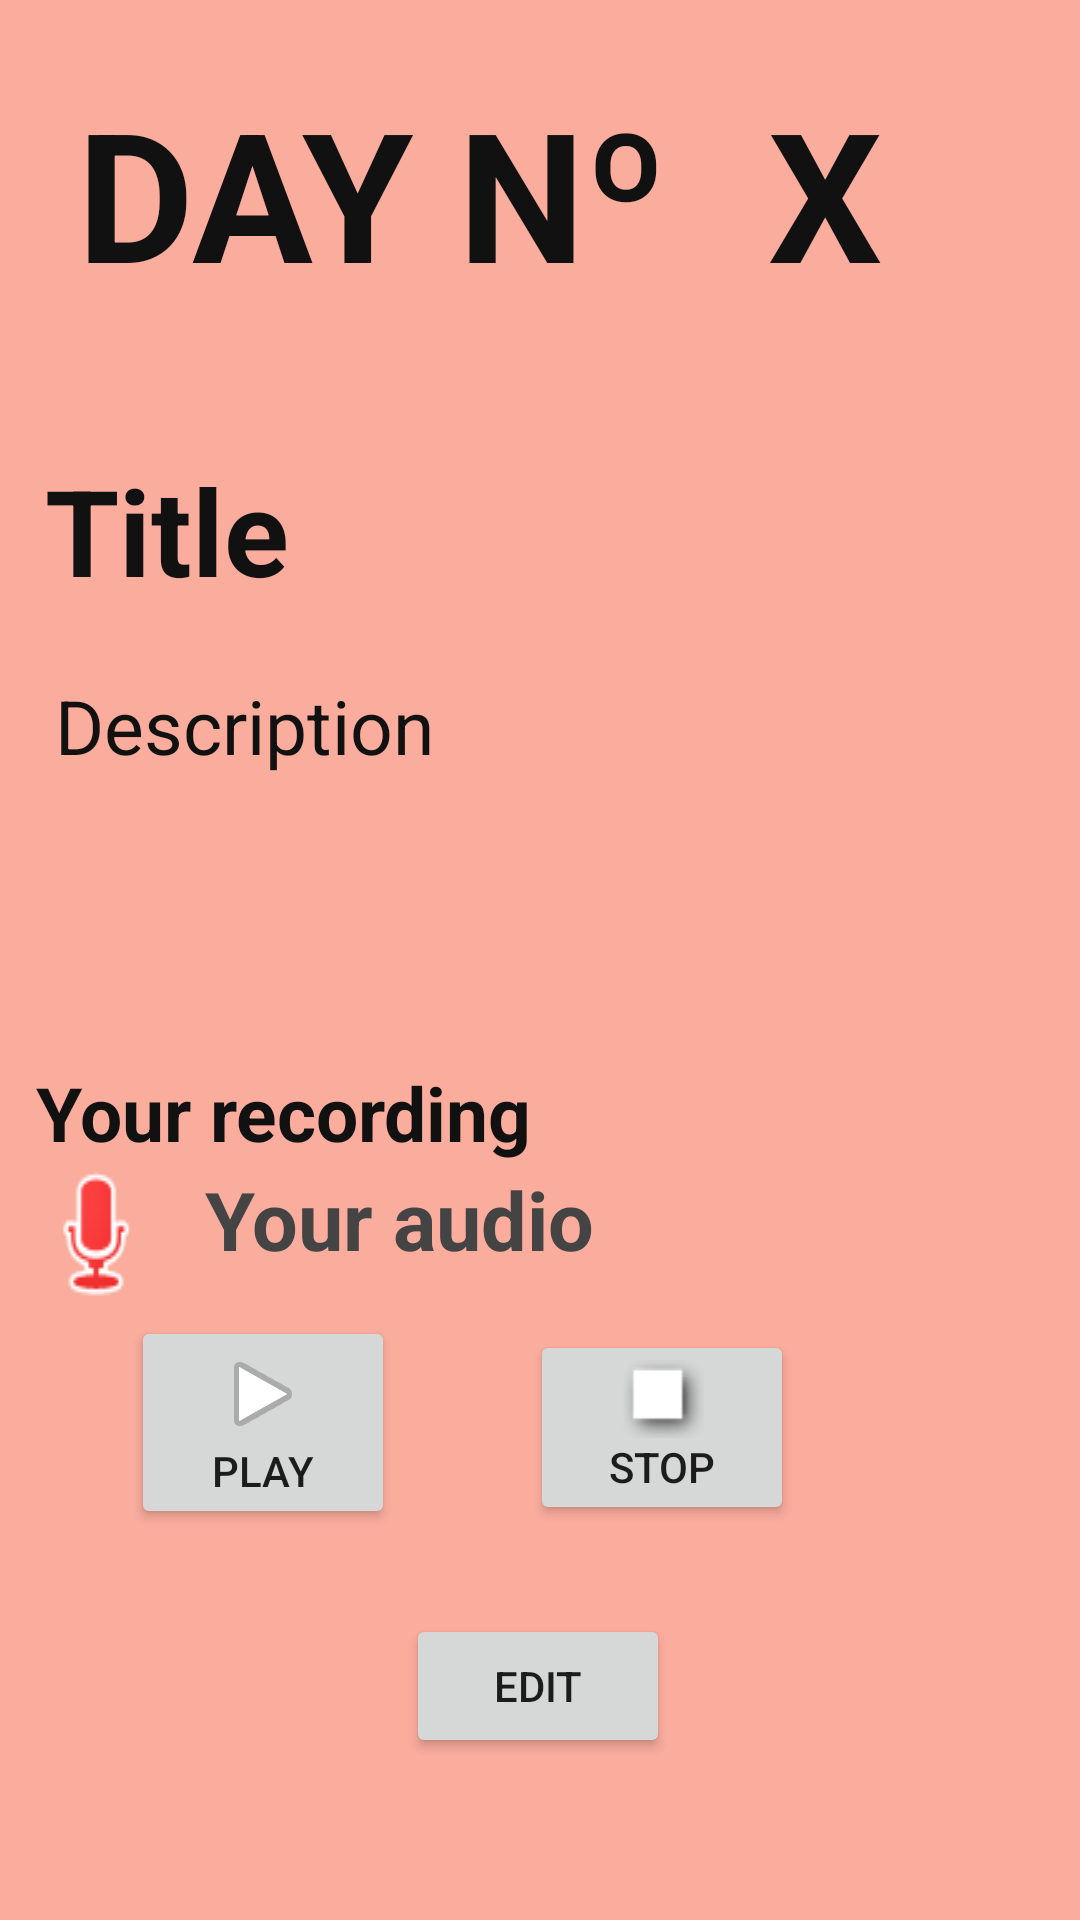

The Android layout XML behind this screen, and the referenced resources:
<!-- AndroidManifest.xml: application theme AppTheme -->
<!-- res/layout/view_note.xml -->
<?xml version="1.0" encoding="utf-8"?>
<androidx.constraintlayout.widget.ConstraintLayout xmlns:android="http://schemas.android.com/apk/res/android"
    xmlns:app="http://schemas.android.com/apk/res-auto"
    xmlns:tools="http://schemas.android.com/tools"
    android:id="@+id/viewNoteLayout"
    android:layout_width="match_parent"
    android:layout_height="match_parent"
    android:background="@color/background">


    <TextView
        android:id="@+id/dayNumberText"
        android:layout_width="wrap_content"
        android:layout_height="wrap_content"
        android:layout_marginStart="12dp"
        android:layout_marginTop="24dp"
        android:text="DAY Nº"
        android:textColor="@color/colorPrimaryDark"
        android:textSize="60dp"
        android:textStyle="bold"
        app:layout_constraintBottom_toBottomOf="parent"
        app:layout_constraintEnd_toEndOf="parent"
        app:layout_constraintHorizontal_bias="0.091"
        app:layout_constraintStart_toStartOf="parent"
        app:layout_constraintTop_toTopOf="parent"
        app:layout_constraintVertical_bias="0.0" />

    <TextView
        android:id="@+id/dayNumber"
        android:layout_width="wrap_content"
        android:layout_height="wrap_content"
        android:layout_marginStart="12dp"
        android:layout_marginTop="24dp"
        android:text=" X"
        android:textColor="@color/colorPrimaryDark"
        android:textSize="60dp"
        android:textStyle="bold"
        app:layout_constraintBottom_toBottomOf="parent"
        app:layout_constraintEnd_toEndOf="parent"
        app:layout_constraintHorizontal_bias="0.091"
        app:layout_constraintStart_toEndOf="@+id/dayNumberText"
        app:layout_constraintTop_toTopOf="parent"
        app:layout_constraintVertical_bias="0.0" />

    <TextView
        android:id="@+id/titleText"
        android:layout_width="338dp"
        android:layout_height="wrap_content"
        android:layout_marginStart="12dp"
        android:layout_marginTop="150dp"
        android:text="Title"
        android:textColor="@color/colorPrimaryDark"
        android:textSize="40dp"
        android:textStyle="bold"
        app:layout_constraintEnd_toEndOf="parent"
        app:layout_constraintHorizontal_bias="0.295"
        app:layout_constraintStart_toStartOf="parent"
        app:layout_constraintTop_toTopOf="parent" />

    <TextView
        android:id="@+id/descriptionText"
        android:layout_width="320dp"
        android:layout_height="117dp"
        android:layout_marginStart="12dp"
        android:text="Description"
        android:textColor="@color/colorPrimaryDark"
        android:textSize="25dp"
        app:layout_constraintBottom_toBottomOf="parent"
        app:layout_constraintEnd_toEndOf="parent"
        app:layout_constraintHorizontal_bias="0.225"
        app:layout_constraintStart_toStartOf="parent"
        app:layout_constraintTop_toBottomOf="@+id/titleText"
        app:layout_constraintVertical_bias="0.068" />



    <TextView
        android:id="@+id/audioTextTitle"
        android:layout_width="wrap_content"
        android:layout_height="wrap_content"
        android:layout_marginStart="12dp"
        android:text="Your recording"
        android:textColor="@color/colorPrimaryDark"
        android:textSize="25dp"
        android:textStyle="bold"
        app:layout_constraintBottom_toTopOf="@+id/audioHolder"
        app:layout_constraintEnd_toEndOf="parent"
        app:layout_constraintHorizontal_bias="0.0"
        app:layout_constraintStart_toStartOf="parent"
        app:layout_constraintTop_toTopOf="parent"
        app:layout_constraintVertical_bias="1.0" />

    <LinearLayout
        android:id="@+id/audioHolder"
        android:layout_width="match_parent"
        android:layout_height="50dp"
        android:layout_marginStart="12dp"
        android:layout_marginEnd="12dp"
        android:orientation="horizontal"
        app:layout_constrainedWidth="false"
        app:layout_constraintBottom_toBottomOf="parent"
        app:layout_constraintEnd_toEndOf="parent"
        app:layout_constraintHorizontal_bias="0.0"
        app:layout_constraintStart_toStartOf="parent"
        app:layout_constraintTop_toTopOf="parent"
        app:layout_constraintVertical_bias="0.657">

        <Button
            android:id="@+id/audioButton"
            android:layout_width="40dp"
            android:layout_height="wrap_content"
            android:background="@android:drawable/presence_audio_busy" />

        <TextView
            android:id="@+id/audioText"
            android:layout_width="wrap_content"
            android:layout_height="wrap_content"
            android:text="Your audio"
            android:textAlignment="center"
            android:textSize="27dp"
            android:textStyle="bold"
            android:textColor="@color/black"
            android:gravity="center"
            android:layout_marginStart="16dp"
            />

    </LinearLayout>

    <Button
        android:id="@+id/editButton"
        android:layout_width="wrap_content"
        android:layout_height="wrap_content"
        android:onClick="toEditNote"
        android:text="EDIT"
        app:layout_constraintBottom_toBottomOf="parent"
        app:layout_constraintEnd_toEndOf="parent"
        app:layout_constraintHorizontal_bias="0.498"
        app:layout_constraintStart_toStartOf="parent"
        app:layout_constraintTop_toTopOf="parent"
        app:layout_constraintVertical_bias="0.909" />

    <Button
        android:id="@+id/playButtonV"
        android:layout_width="wrap_content"
        android:layout_height="wrap_content"
        android:drawableTop="@android:drawable/ic_media_play"
        android:onClick="playRecording"
        android:text="PLAY"
        app:layout_constraintBottom_toBottomOf="parent"
        app:layout_constraintEnd_toStartOf="@+id/stopButtonV"
        app:layout_constraintHorizontal_bias="0.494"
        app:layout_constraintStart_toStartOf="parent"
        app:layout_constraintTop_toTopOf="parent"
        app:layout_constraintVertical_bias="0.771" />

    <Button
        android:id="@+id/stopButtonV"
        android:layout_width="wrap_content"
        android:layout_height="wrap_content"
        android:drawableTop="@android:drawable/picture_frame"
        android:onClick="stopPlaying"
        android:text="STOP"
        app:layout_constraintBottom_toBottomOf="parent"
        app:layout_constraintEnd_toEndOf="parent"
        app:layout_constraintHorizontal_bias="0.65"
        app:layout_constraintStart_toStartOf="parent"
        app:layout_constraintTop_toTopOf="parent"
        app:layout_constraintVertical_bias="0.771" />


</androidx.constraintlayout.widget.ConstraintLayout>
<!-- resources referenced by this layout -->
<resources>
  <color name="background">#faac9d</color>
  <color name="black">#444444</color>
  <color name="colorPrimaryDark">#111111</color>
  <style name="AppTheme" parent="Theme.AppCompat.Light.DarkActionBar">
  
      
          <item name="colorPrimary">@color/colorPrimary</item>
          <item name="colorPrimaryDark">@color/colorPrimaryDark</item>
          <item name="colorAccent">@color/colorAccent</item>
      </style>
  <color name="colorPrimary">#61bd4f</color>
  <color name="colorAccent">#17b50e</color>
</resources>
